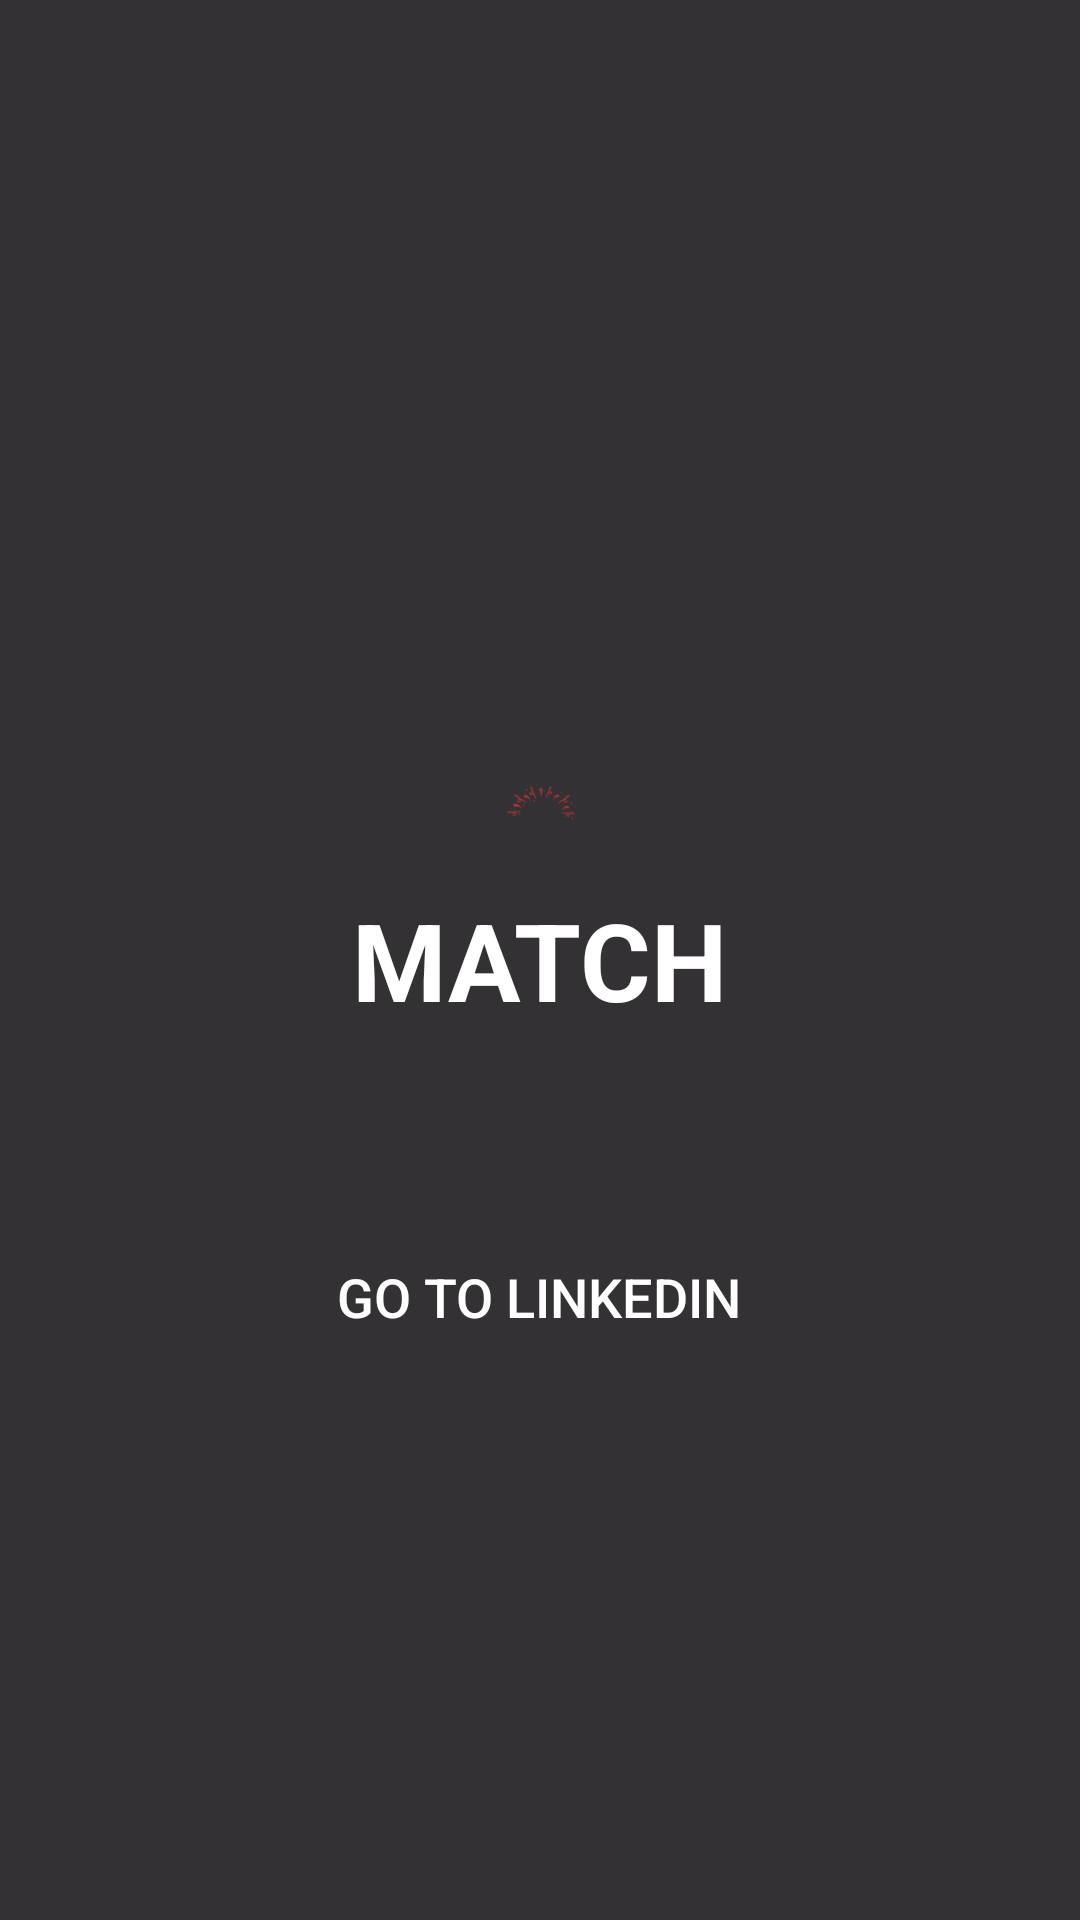

The Android layout XML behind this screen, and the referenced resources:
<!-- AndroidManifest.xml: application theme Theme.MeetByLocationApp -->
<!-- res/layout/fragment_dialog.xml -->
<RelativeLayout xmlns:android="http://schemas.android.com/apk/res/android"
    xmlns:app="http://schemas.android.com/apk/res-auto"
    android:layout_width="match_parent"
    android:layout_height="match_parent"
    android:background="#CC000000"
    android:padding="20dp">

    <ImageView
        android:id="@+id/dialog_image"
        android:layout_width="94dp"
        android:layout_height="98dp"
        android:layout_above="@+id/dialog_match_text"
        android:layout_alignParentStart="true"
        android:layout_alignParentTop="true"
        android:layout_alignParentEnd="true"
        android:layout_marginStart="149dp"
        android:layout_marginTop="231dp"
        android:layout_marginEnd="148dp"
        android:layout_marginBottom="12dp"
        android:src="@drawable/match_confetti" />

    <TextView
        android:id="@+id/dialog_match_text"
        android:layout_width="wrap_content"
        android:layout_height="wrap_content"
        android:layout_centerInParent="true"
        android:text="MATCH"
        android:textColor="@android:color/white"
        android:textSize="36sp"
        android:textStyle="bold" />

    <TextView
        android:id="@+id/dialog_match_message"
        android:layout_width="wrap_content"
        android:layout_height="wrap_content"
        android:layout_below="@id/dialog_match_text"
        android:layout_centerHorizontal="true"
        android:layout_marginTop="20dp"
        android:textColor="@android:color/white"
        android:textSize="18sp" />



    <Button
        android:id="@+id/dialog_linkedin_button"
        android:layout_width="wrap_content"
        android:layout_height="wrap_content"
        android:layout_below="@id/dialog_match_message"
        android:layout_centerHorizontal="true"
        android:layout_marginTop="20dp"
        android:background="@android:color/transparent"
        android:text="Go to LinkedIn"
        android:textColor="@android:color/white"
        android:textSize="18sp" />

</RelativeLayout>
<!-- resources referenced by this layout -->
<resources>
  <!-- drawable match_confetti: png bitmap (drawable-hdpi, 822 bytes) -->
  <style name="Theme.MeetByLocationApp" parent="Base.Theme.MeetByLocationApp" />
  <style name="Base.Theme.MeetByLocationApp" parent="Theme.Material3.DayNight.NoActionBar">
          
          
      </style>
</resources>
